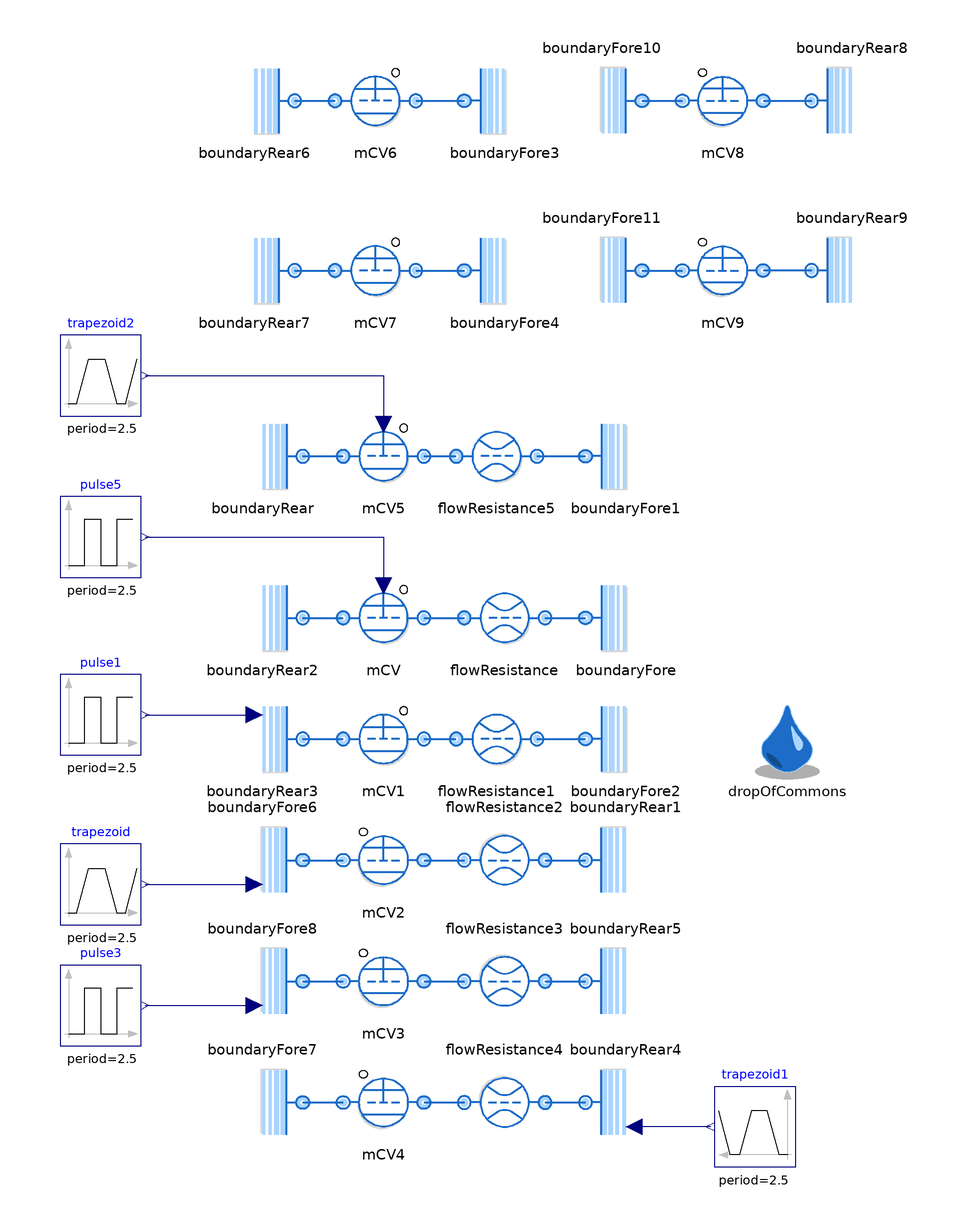

The component connection diagram of the Modelica model below, drawn from its own Placement and Line annotations.

model MCV "Test for undirected MCV"
  extends Modelica.Icons.Example;

  replaceable package Medium = Media.myMedia.Air.SimpleAir
    constrainedby Media.myMedia.Interfaces.PartialMedium
    "Medium package"
      annotation (choicesAllMatching=true, Documentation(info="<html>
<p>
Medium package used in the Test.
</p>
</html>"));

  inner DropOfCommons dropOfCommons(assertionLevel=
        AssertionLevel.warning) annotation (Placement(transformation(extent={{100,0},
            {120,20}})));
  Boundaries.BoundaryRear boundaryRear2(
    redeclare package Medium = Medium,
    pressureFromInput=false,
    T0_par(displayUnit="K") = 300,
    p0_par=200000) annotation (Placement(transformation(extent={{-30,30},{-10,50}})));
  Boundaries.BoundaryFore boundaryFore(
    redeclare package Medium = Medium,
    p0_par=100000)
    annotation (Placement(transformation(extent={{60,30},{80,50}})));
  ThermofluidStream_v2.Undirected.FlowControl.MCV
                                    mCV(
    redeclare package Medium = Medium,
    initM_flow=ThermofluidStream_v2.Utilities.Types.InitializationMethods.state,
    mode=ThermofluidStream_v2.FlowControl.Internal.Types.MassflowControlValveMode.mass_flow,
    setpointFromInput=true,
    massFlow_set_par=0.1,
    volumeFlow_set_par=1) annotation (Placement(transformation(extent={{0,30},{20,
            50}})));

  Boundaries.BoundaryRear boundaryRear3(
    redeclare package Medium = Medium,
    pressureFromInput=true,
    T0_par(displayUnit="K") = 300,
    p0_par=200000) annotation (Placement(transformation(extent={{-30,0},{-10,20}})));
  Boundaries.BoundaryFore boundaryFore2(
    redeclare package Medium = Medium,
    p0_par=100000)
    annotation (Placement(transformation(extent={{60,0},{80,20}})));
  ThermofluidStream_v2.Undirected.FlowControl.MCV
                                    mCV1(
    redeclare package Medium = Medium,
    initM_flow=ThermofluidStream_v2.Utilities.Types.InitializationMethods.state,
    mode=ThermofluidStream_v2.FlowControl.Internal.Types.MassflowControlValveMode.volume_flow,
    massFlow_set_par=0.1,
    volumeFlow_set_par=1) annotation (Placement(transformation(extent={{0,0},{20,
            20}})));

  Modelica.Blocks.Sources.Pulse pulse1(
    amplitude=2e5,
    period=2.5,
    offset=0.5e5,
    startTime=0)
    annotation (Placement(transformation(extent={{-70,6},{-50,26}})));
  Boundaries.BoundaryFore boundaryFore6(
    redeclare package Medium = Medium,
    pressureFromInput=true,
    T0_par(displayUnit="K") = 300,
    p0_par=200000) annotation (Placement(transformation(extent={{-10,-10},{10,10}},
        rotation=180,
        origin={-20,-20})));

  Boundaries.BoundaryRear boundaryRear1(
    redeclare package Medium = Medium,
    p0_par=100000)
    annotation (Placement(transformation(extent={{-10,-10},{10,10}},
        rotation=180,
        origin={70,-20})));
  ThermofluidStream_v2.Undirected.FlowControl.MCV mCV2(
    redeclare package Medium = Medium,
    initM_flow=ThermofluidStream_v2.Utilities.Types.InitializationMethods.state,
    mode=ThermofluidStream_v2.FlowControl.Internal.Types.MassflowControlValveMode.volume_flow,
    massFlow_set_par=0.1,
    volumeFlow_set_par=1) annotation (Placement(transformation(extent={{-10,10},
            {10,-10}},
        rotation=180,
        origin={10,-20})));

  Modelica.Blocks.Sources.Trapezoid trapezoid(
    amplitude=2e5,
    rising=0.5,
    width=0.75,
    falling=0.5,
    period=2.5,
    offset=0.5e5,
    startTime=0)
    annotation (Placement(transformation(extent={{-70,-36},{-50,-16}})));
  Boundaries.BoundaryFore boundaryFore8(
    redeclare package Medium = Medium,
    pressureFromInput=true,
    T0_par(displayUnit="K") = 300,
    p0_par=200000) annotation (Placement(transformation(extent={{-10,-10},{10,10}},
        rotation=180,
        origin={-20,-50})));

  Boundaries.BoundaryRear boundaryRear5(
    redeclare package Medium = Medium,
    p0_par=100000)
    annotation (Placement(transformation(extent={{-10,-10},{10,10}},
        rotation=180,
        origin={70,-50})));
  ThermofluidStream_v2.Undirected.FlowControl.MCV
                                    mCV3(
    redeclare package Medium = Medium,
    initM_flow=ThermofluidStream_v2.Utilities.Types.InitializationMethods.state,
    mode=ThermofluidStream_v2.FlowControl.Internal.Types.MassflowControlValveMode.mass_flow,
    massFlow_set_par=0.1,
    volumeFlow_set_par=1) annotation (Placement(transformation(extent={{-10,10},
            {10,-10}},
        rotation=180,
        origin={10,-50})));

  Modelica.Blocks.Sources.Pulse pulse3(
    amplitude=2e5,
    period=2.5,
    offset=0.5e5,
    startTime=0)
    annotation (Placement(transformation(extent={{-70,-66},{-50,-46}})));
  Boundaries.BoundaryFore boundaryFore7(
    redeclare package Medium = Medium,
    pressureFromInput=false,
    T0_par(displayUnit="K") = 300,
    p0_par=100000) annotation (Placement(transformation(extent={{-10,-10},{10,10}},
        rotation=180,
        origin={-20,-80})));

  Boundaries.BoundaryRear boundaryRear4(
    redeclare package Medium = Medium,
    pressureFromInput=true,
    T0_par=573.15,
    p0_par=100000)
    annotation (Placement(transformation(extent={{-10,-10},{10,10}},
        rotation=180,
        origin={70,-80})));
  ThermofluidStream_v2.Undirected.FlowControl.MCV
                                    mCV4(
    redeclare package Medium = Medium,
    initM_flow=ThermofluidStream_v2.Utilities.Types.InitializationMethods.state,
    mode=ThermofluidStream_v2.FlowControl.Internal.Types.MassflowControlValveMode.mass_flow,
    massFlow_set_par=0.1,
    volumeFlow_set_par=1) annotation (Placement(transformation(extent={{-10,10},
            {10,-10}},
        rotation=180,
        origin={10,-80})));

  Modelica.Blocks.Sources.Trapezoid
                                trapezoid1(
    amplitude=2e5,
    rising=0.5,
    width=1.5,
    falling=0.5,
    period=2.5,
    offset=0.5e5,
    startTime=0)
    annotation (Placement(transformation(extent={{112,-96},{92,-76}})));
  Boundaries.BoundaryRear boundaryRear(
    redeclare package Medium = Medium,
    pressureFromInput=false,
    T0_par(displayUnit="K") = 300,
    p0_par=200000) annotation (Placement(transformation(extent={{-30,70},{-10,90}})));
  Boundaries.BoundaryFore boundaryFore1(
    redeclare package Medium = Medium,
    p0_par=100000)
    annotation (Placement(transformation(extent={{60,70},{80,90}})));
  ThermofluidStream_v2.Undirected.FlowControl.MCV
                                    mCV5(
    redeclare package Medium = Medium,
    initM_flow=ThermofluidStream_v2.Utilities.Types.InitializationMethods.state,
    mode=ThermofluidStream_v2.FlowControl.Internal.Types.MassflowControlValveMode.volume_flow,
    setpointFromInput=true,
    massFlow_set_par=0.1,
    volumeFlow_set_par=1) annotation (Placement(transformation(extent={{0,70},{20,
            90}})));

  Modelica.Blocks.Sources.Pulse pulse5(
    amplitude=0.2,
    period=2.5,
    offset=0.1,
    startTime=0)
    annotation (Placement(transformation(extent={{-70,50},{-50,70}})));
  Modelica.Blocks.Sources.Trapezoid trapezoid2(
    amplitude=5,
    rising=0.5,
    width=0.75,
    falling=0.5,
    period=2.5,
    offset=1,
    startTime=0)
    annotation (Placement(transformation(extent={{-70,90},{-50,110}})));
  Processes.FlowResistance flowResistance5(
    redeclare package Medium = Medium,
    r=0.1,
    l=10,
    L_value=0.01,
    computeL=false,
    redeclare function pLoss =
        ThermofluidStream_v2.Processes.Internal.FlowResistance.laminarTurbulentPressureLoss)
    annotation (Placement(transformation(extent={{28,70},{48,90}})));
  Processes.FlowResistance flowResistance(
    redeclare package Medium = Medium,
    r=0.1,
    l=10,
    L_value=0.01,
    computeL=false,
    redeclare function pLoss =
        ThermofluidStream_v2.Processes.Internal.FlowResistance.laminarTurbulentPressureLoss)
    annotation (Placement(transformation(extent={{30,30},{50,50}})));
  Processes.FlowResistance flowResistance1(
    redeclare package Medium = Medium,
    r=0.1,
    l=10,
    L_value=0.01,
    computeL=false,
    redeclare function pLoss =
        ThermofluidStream_v2.Processes.Internal.FlowResistance.laminarTurbulentPressureLoss)
    annotation (Placement(transformation(extent={{28,0},{48,20}})));
  Processes.FlowResistance flowResistance2(
    redeclare package Medium = Medium,
    r=0.1,
    l=10,
    L_value=0.01,
    computeL=false,
    redeclare function pLoss =
        ThermofluidStream_v2.Processes.Internal.FlowResistance.laminarTurbulentPressureLoss)
    annotation (Placement(transformation(extent={{-10,-10},{10,10}},
        rotation=180,
        origin={40,-20})));
  Processes.FlowResistance flowResistance3(
    redeclare package Medium = Medium,
    r=0.1,
    l=10,
    L_value=0.01,
    computeL=false,
    redeclare function pLoss =
        ThermofluidStream_v2.Processes.Internal.FlowResistance.laminarTurbulentPressureLoss)
    annotation (Placement(transformation(extent={{-10,-10},{10,10}},
        rotation=180,
        origin={40,-50})));
  Processes.FlowResistance flowResistance4(
    redeclare package Medium = Medium,
    r=0.1,
    l=10,
    L_value=0.01,
    computeL=false,
    redeclare function pLoss =
        ThermofluidStream_v2.Processes.Internal.FlowResistance.laminarTurbulentPressureLoss)
    annotation (Placement(transformation(extent={{-10,-10},{10,10}},
        rotation=180,
        origin={40,-80})));
  Boundaries.BoundaryRear boundaryRear6(
    redeclare package Medium = Medium,
    pressureFromInput=false,
    T0_par(displayUnit="K") = 300,
    p0_par=200000) annotation (Placement(transformation(extent={{-32,158},{-12,
            178}})));
  ThermofluidStream_v2.Undirected.FlowControl.MCV mCV6(
    redeclare package Medium = Medium,
    initM_flow=ThermofluidStream_v2.Utilities.Types.InitializationMethods.state,
    mode=ThermofluidStream_v2.FlowControl.Internal.Types.MassflowControlValveMode.mass_flow,
    setpointFromInput=false,
    massFlow_set_par=1,
    volumeFlow_set_par=1) annotation (Placement(transformation(extent={{-2,158},
            {18,178}})));

  Boundaries.BoundaryFore boundaryFore3(
    redeclare package Medium = Medium,
    p0_par=200000)
    annotation (Placement(transformation(extent={{30,158},{50,178}})));
  Boundaries.BoundaryRear boundaryRear7(
    redeclare package Medium = Medium,
    pressureFromInput=false,
    T0_par(displayUnit="K") = 300,
    p0_par=500000) annotation (Placement(transformation(extent={{-32,116},{-12,
            136}})));
  Boundaries.BoundaryFore boundaryFore4(
    redeclare package Medium = Medium,
    p0_par=0.001)
    annotation (Placement(transformation(extent={{30,116},{50,136}})));
  ThermofluidStream_v2.Undirected.FlowControl.MCV
                                    mCV7(
    redeclare package Medium = Medium,
    initM_flow=ThermofluidStream_v2.Utilities.Types.InitializationMethods.state,
    mode=ThermofluidStream_v2.FlowControl.Internal.Types.MassflowControlValveMode.mass_flow,
    setpointFromInput=false,
    massFlow_set_par=1,
    volumeFlow_set_par=1) annotation (Placement(transformation(extent={{-2,116},
            {18,136}})));

  Boundaries.BoundaryFore boundaryFore10(
    redeclare package Medium = Medium,
    pressureFromInput=false,
    T0_par(displayUnit="K") = 300,
    p0_par=200000) annotation (Placement(transformation(extent={{-10,-10},{10,
            10}},
        rotation=180,
        origin={64,168})));
  ThermofluidStream_v2.Undirected.FlowControl.MCV
                                    mCV8(
    redeclare package Medium = Medium,
    initM_flow=ThermofluidStream_v2.Utilities.Types.InitializationMethods.state,
    mode=ThermofluidStream_v2.FlowControl.Internal.Types.MassflowControlValveMode.mass_flow,
    setpointFromInput=false,
    massFlow_set_par=1,
    volumeFlow_set_par=1) annotation (Placement(transformation(extent={{-10,10},
            {10,-10}},
        rotation=180,
        origin={94,168})));

  Boundaries.BoundaryRear boundaryRear8(
    redeclare package Medium = Medium,
    p0_par=200000)
    annotation (Placement(transformation(extent={{-10,-10},{10,10}},
        rotation=180,
        origin={126,168})));
  Boundaries.BoundaryFore boundaryFore11(
    redeclare package Medium = Medium,
    pressureFromInput=false,
    T0_par(displayUnit="K") = 300,
    p0_par=500000) annotation (Placement(transformation(extent={{-10,-10},{10,
            10}},
        rotation=180,
        origin={64,126})));
  Boundaries.BoundaryRear boundaryRear9(
    redeclare package Medium = Medium,
    p0_par=0.001)
    annotation (Placement(transformation(extent={{-10,-10},{10,10}},
        rotation=180,
        origin={126,126})));
  ThermofluidStream_v2.Undirected.FlowControl.MCV
                                    mCV9(
    redeclare package Medium = Medium,
    initM_flow=ThermofluidStream_v2.Utilities.Types.InitializationMethods.state,
    mode=ThermofluidStream_v2.FlowControl.Internal.Types.MassflowControlValveMode.mass_flow,
    setpointFromInput=false,
    massFlow_set_par=1,
    volumeFlow_set_par=1) annotation (Placement(transformation(extent={{-10,10},
            {10,-10}},
        rotation=180,
        origin={94,126})));

equation

  connect(pulse1.y, boundaryRear3.p0_var) annotation (Line(points={{-49,16},{-22,16}},
                                  color={0,0,127}));
  connect(trapezoid.y, boundaryFore6.p0_var) annotation (Line(points={{-49,-26},{-22,-26}},
                                          color={0,0,127}));
  connect(pulse3.y, boundaryFore8.p0_var) annotation (Line(points={{-49,-56},{-22,-56}},
                                     color={0,0,127}));
  connect(pulse5.y,mCV. setpoint_var) annotation (Line(points={{-49,60},{10,60},
          {10,48}}, color={0,0,127}));
  connect(trapezoid2.y,mCV5. setpoint_var) annotation (Line(points={{-49,100},{10,
          100},{10,88}}, color={0,0,127}));
  connect(boundaryRear.fore, mCV5.rear) annotation (Line(
      points={{-10,80},{0,80}},
      color={28,108,200},
      thickness=0.5));
  connect(boundaryRear2.fore, mCV.rear) annotation (Line(
      points={{-10,40},{0,40}},
      color={28,108,200},
      thickness=0.5));
  connect(boundaryRear3.fore, mCV1.rear) annotation (Line(
      points={{-10,10},{0,10}},
      color={28,108,200},
      thickness=0.5));
  connect(boundaryFore6.rear, mCV2.fore) annotation (Line(
      points={{-10,-20},{-1.77636e-15,-20}},
      color={28,108,200},
      thickness=0.5));
  connect(boundaryFore8.rear, mCV3.fore) annotation (Line(
      points={{-10,-50},{-1.77636e-15,-50}},
      color={28,108,200},
      thickness=0.5));
  connect(boundaryFore7.rear, mCV4.fore) annotation (Line(
      points={{-10,-80},{0,-80}},
      color={28,108,200},
      thickness=0.5));
  connect(mCV5.fore, flowResistance5.rear) annotation (Line(
      points={{20,80},{28,80}},
      color={28,108,200},
      thickness=0.5));
  connect(flowResistance5.fore, boundaryFore1.rear) annotation (Line(
      points={{48,80},{60,80}},
      color={28,108,200},
      thickness=0.5));
  connect(mCV.fore, flowResistance.rear) annotation (Line(
      points={{20,40},{30,40}},
      color={28,108,200},
      thickness=0.5));
  connect(flowResistance.fore, boundaryFore.rear) annotation (Line(
      points={{50,40},{60,40}},
      color={28,108,200},
      thickness=0.5));
  connect(mCV1.fore, flowResistance1.rear) annotation (Line(
      points={{20,10},{28,10}},
      color={28,108,200},
      thickness=0.5));
  connect(flowResistance1.fore, boundaryFore2.rear) annotation (Line(
      points={{48,10},{60,10}},
      color={28,108,200},
      thickness=0.5));
  connect(mCV2.rear, flowResistance2.fore) annotation (Line(
      points={{20,-20},{30,-20}},
      color={28,108,200},
      thickness=0.5));
  connect(flowResistance2.rear, boundaryRear1.fore) annotation (Line(
      points={{50,-20},{60,-20}},
      color={28,108,200},
      thickness=0.5));
  connect(mCV3.rear, flowResistance3.fore) annotation (Line(
      points={{20,-50},{30,-50}},
      color={28,108,200},
      thickness=0.5));
  connect(flowResistance3.rear, boundaryRear5.fore) annotation (Line(
      points={{50,-50},{60,-50}},
      color={28,108,200},
      thickness=0.5));
  connect(mCV4.rear, flowResistance4.fore) annotation (Line(
      points={{20,-80},{30,-80}},
      color={28,108,200},
      thickness=0.5));
  connect(flowResistance4.rear, boundaryRear4.fore) annotation (Line(
      points={{50,-80},{60,-80}},
      color={28,108,200},
      thickness=0.5));
  connect(trapezoid1.y, boundaryRear4.p0_var) annotation (Line(points={{91,-86},{72,-86}},
                                       color={0,0,127}));
  connect(boundaryRear6.fore, mCV6.rear) annotation (Line(
      points={{-12,168},{-2,168}},
      color={28,108,200},
      thickness=0.5));
  connect(boundaryRear7.fore, mCV7.rear) annotation (Line(
      points={{-12,126},{-2,126}},
      color={28,108,200},
      thickness=0.5));
  connect(mCV6.fore, boundaryFore3.rear) annotation (Line(
      points={{18,168},{30,168}},
      color={28,108,200},
      thickness=0.5));
  connect(mCV7.fore, boundaryFore4.rear) annotation (Line(
      points={{18,126},{30,126}},
      color={28,108,200},
      thickness=0.5));
  connect(boundaryFore10.rear, mCV8.fore) annotation (Line(
      points={{74,168},{84,168}},
      color={28,108,200},
      thickness=0.5));
  connect(boundaryFore11.rear, mCV9.fore) annotation (Line(
      points={{74,126},{84,126}},
      color={28,108,200},
      thickness=0.5));
  connect(mCV8.rear, boundaryRear8.fore) annotation (Line(
      points={{104,168},{116,168}},
      color={28,108,200},
      thickness=0.5));
  connect(boundaryRear9.fore, mCV9.rear) annotation (Line(
      points={{116,126},{104,126}},
      color={28,108,200},
      thickness=0.5));
  annotation (
    experiment(StopTime=10, Tolerance=1e-6, Interval=0.001, __Dymola_Algorithm="Dassl"),
    Icon(coordinateSystem(preserveAspectRatio=false)), Diagram(
        coordinateSystem(preserveAspectRatio=false)),
        Documentation(info="<html>
<p>Owner: <a href=\"mailto:michael.meissner@dlr.de\">Michael Mei&szlig;ner</a></p>
</html>"));
end MCV;